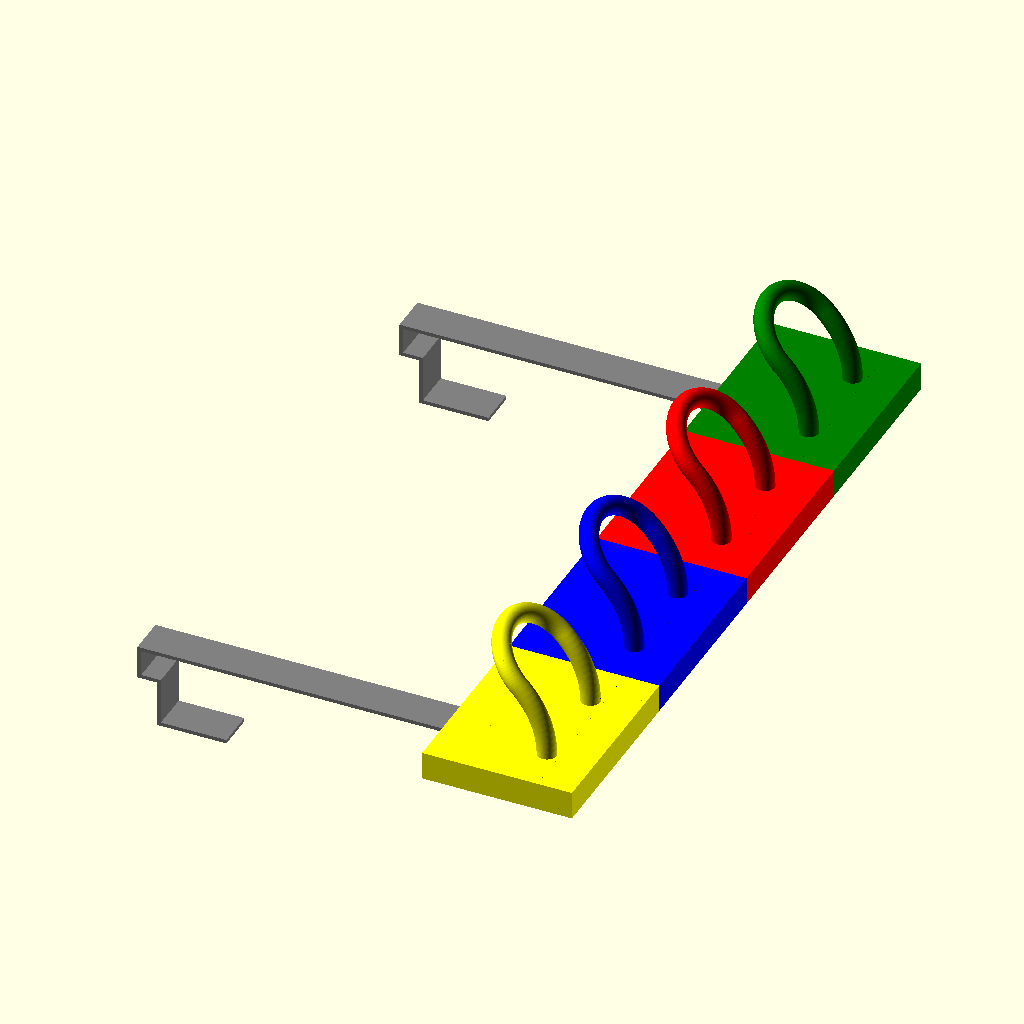
Cell 1: the model at its default parameters.
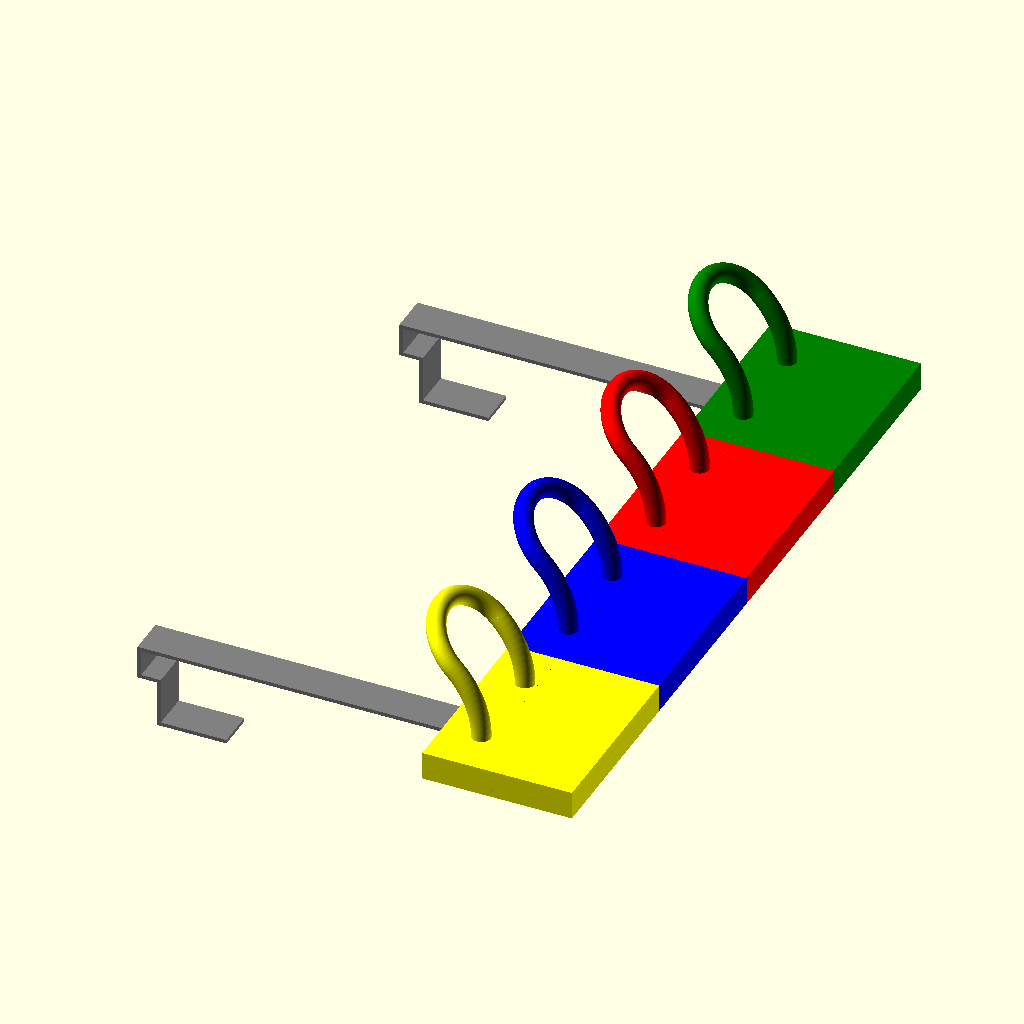
Cell 2: hauteur_tete = 70 (everything else at default).
All cells are drawn from the same view direction (rotation 55°, 0°, 25°, orthographic, colour scheme Cornfield), but the view is re-fitted for each cell, so position and scale can differ between cells as well as the parameter.
Source of the model, maison/porte_manteau/porte_manteau.scad:
include <porte_manteau_crochet.scad>;
include <porte_manteau_bloc.scad>;
include <porte_manteau_tete.scad>;

marge = 0.5;
hauteur_tete = 35;

module vis(){
	cylinder (r1=1.5+marge, r2=1.5+marge, h=13, $fn=100);
	cylinder (r1=3.5+marge, r2=1.5+marge, h=2.5, $fn=100);
}

module bloc1_complet(){
	difference(){
		bloc1(marge);
		translate([-longueur_crochet, (largeur_crochet+marge)/2, -(epaisseur_bloc/2+base_basse+base_haute+epaisseur_crochet)-0.1]) rotate([90,0,0]) crochet(marge);
		translate([hauteur_crochet-(hauteur_bloc-largeur_crochet+marge-epaisseur_crochet)/2, 0, -epaisseur_bloc/2]) color("purple") vis();
		translate ([-hauteur_bloc/4,(longueur_bloc/2+longueur_bloc/6),-epaisseur_bloc/2-0.1]) color("purple") vis();
		translate ([hauteur_bloc/4,(longueur_bloc/2+longueur_bloc/6),-epaisseur_bloc/2-0.1]) color("purple") vis();
	}
	translate([-hauteur_tete,0,epaisseur_bloc/2]) rotate([-90,0,90]) color("green") tete();
}

module bloc2_complet(){
	difference(){
		bloc2(marge);
		translate ([-hauteur_bloc/4,-(longueur_bloc/2-marge-longueur_bloc/6+marge),-epaisseur_bloc/2]) color("purple") vis();
		translate ([hauteur_bloc/4,-(longueur_bloc/2-marge-longueur_bloc/6+marge),-epaisseur_bloc/2]) color("purple") vis();
		translate ([-hauteur_bloc/4,(longueur_bloc/2+longueur_bloc/6),-epaisseur_bloc/2]) color("purple") vis();
		translate ([hauteur_bloc/4,(longueur_bloc/2+longueur_bloc/6),-epaisseur_bloc/2]) color("purple") vis();
	}
	translate([-hauteur_tete,0,epaisseur_bloc/2]) rotate([-90,0,90]) color("green") tete();
}

module bloc3_complet(){
	difference(){
		bloc3(marge);
		translate([-longueur_crochet, (largeur_crochet+marge)/2, -(epaisseur_bloc/2+base_basse+base_haute+epaisseur_crochet)-0.1]) rotate([90,0,0]) crochet(marge);
		translate([hauteur_crochet-(hauteur_bloc-largeur_crochet+marge-epaisseur_crochet)/2, 0, -epaisseur_bloc/2]) color("purple") vis();
		translate ([-hauteur_bloc/4,-(longueur_bloc/2-marge-longueur_bloc/6+marge),-epaisseur_bloc/2]) color("purple") vis();
		translate ([hauteur_bloc/4,-(longueur_bloc/2-marge-longueur_bloc/6+marge),-epaisseur_bloc/2]) color("purple") vis();
	}
	translate([-hauteur_tete,0,epaisseur_bloc/2]) rotate([-90,0,90]) color("green") tete();
}

module crochet_complet(){
	difference(){
		translate([-longueur_crochet, (largeur_crochet+marge)/2, -(base_basse+base_haute+epaisseur_crochet)]) rotate([90,0,0]) crochet(marge);
		translate([hauteur_crochet-(hauteur_bloc-largeur_crochet+marge-epaisseur_crochet)/2, 0, -0.1]) color("purple") vis();
	}
}

module crochet_plat_complet(){
	difference(){
		translate([-longueur_crochet, (largeur_crochet+marge)/2, -(base_basse+base_haute+epaisseur_crochet)]) rotate([90,0,0]) crochet_plat(marge);
		translate([2*hauteur_crochet-(hauteur_bloc-largeur_crochet+marge+epaisseur_crochet)/2, 0, -epaisseur_crochet-0.1]) color("purple") vis();
	}
}

module crochet_meuble_complet(){
	difference(){
		translate([-longueur_crochet, (largeur_crochet+marge)/2, -(base_basse+base_haute+epaisseur_crochet)]) rotate([90,0,0]) crochet_meuble(marge);
		translate([2*hauteur_crochet-(hauteur_bloc-largeur_crochet+marge+epaisseur_crochet)/2, 0, -epaisseur_crochet-0.1]) color("purple") vis();
		translate([-longueur_crochet-0.1, 0, -(epaisseur_crochet+base_basse/2)]) rotate([0,90,0]) color("purple") vis();
	}
}

color("yellow") bloc1_complet();
translate([0,longueur_bloc,0]) color("blue") bloc2_complet();
translate([0,2*longueur_bloc,0]) color("red") bloc2_complet();
translate([0,3*longueur_bloc,0]) color("green") bloc3_complet();
translate([0,0,-epaisseur_bloc/2]) color("grey") crochet_complet();
translate([0,3*longueur_bloc,-epaisseur_bloc/2]) color("grey") crochet_complet();
Customizer parameters (derived from the source; name, type, default, range or options):
marge: number, default 0.5
hauteur_tete: number, default 35
